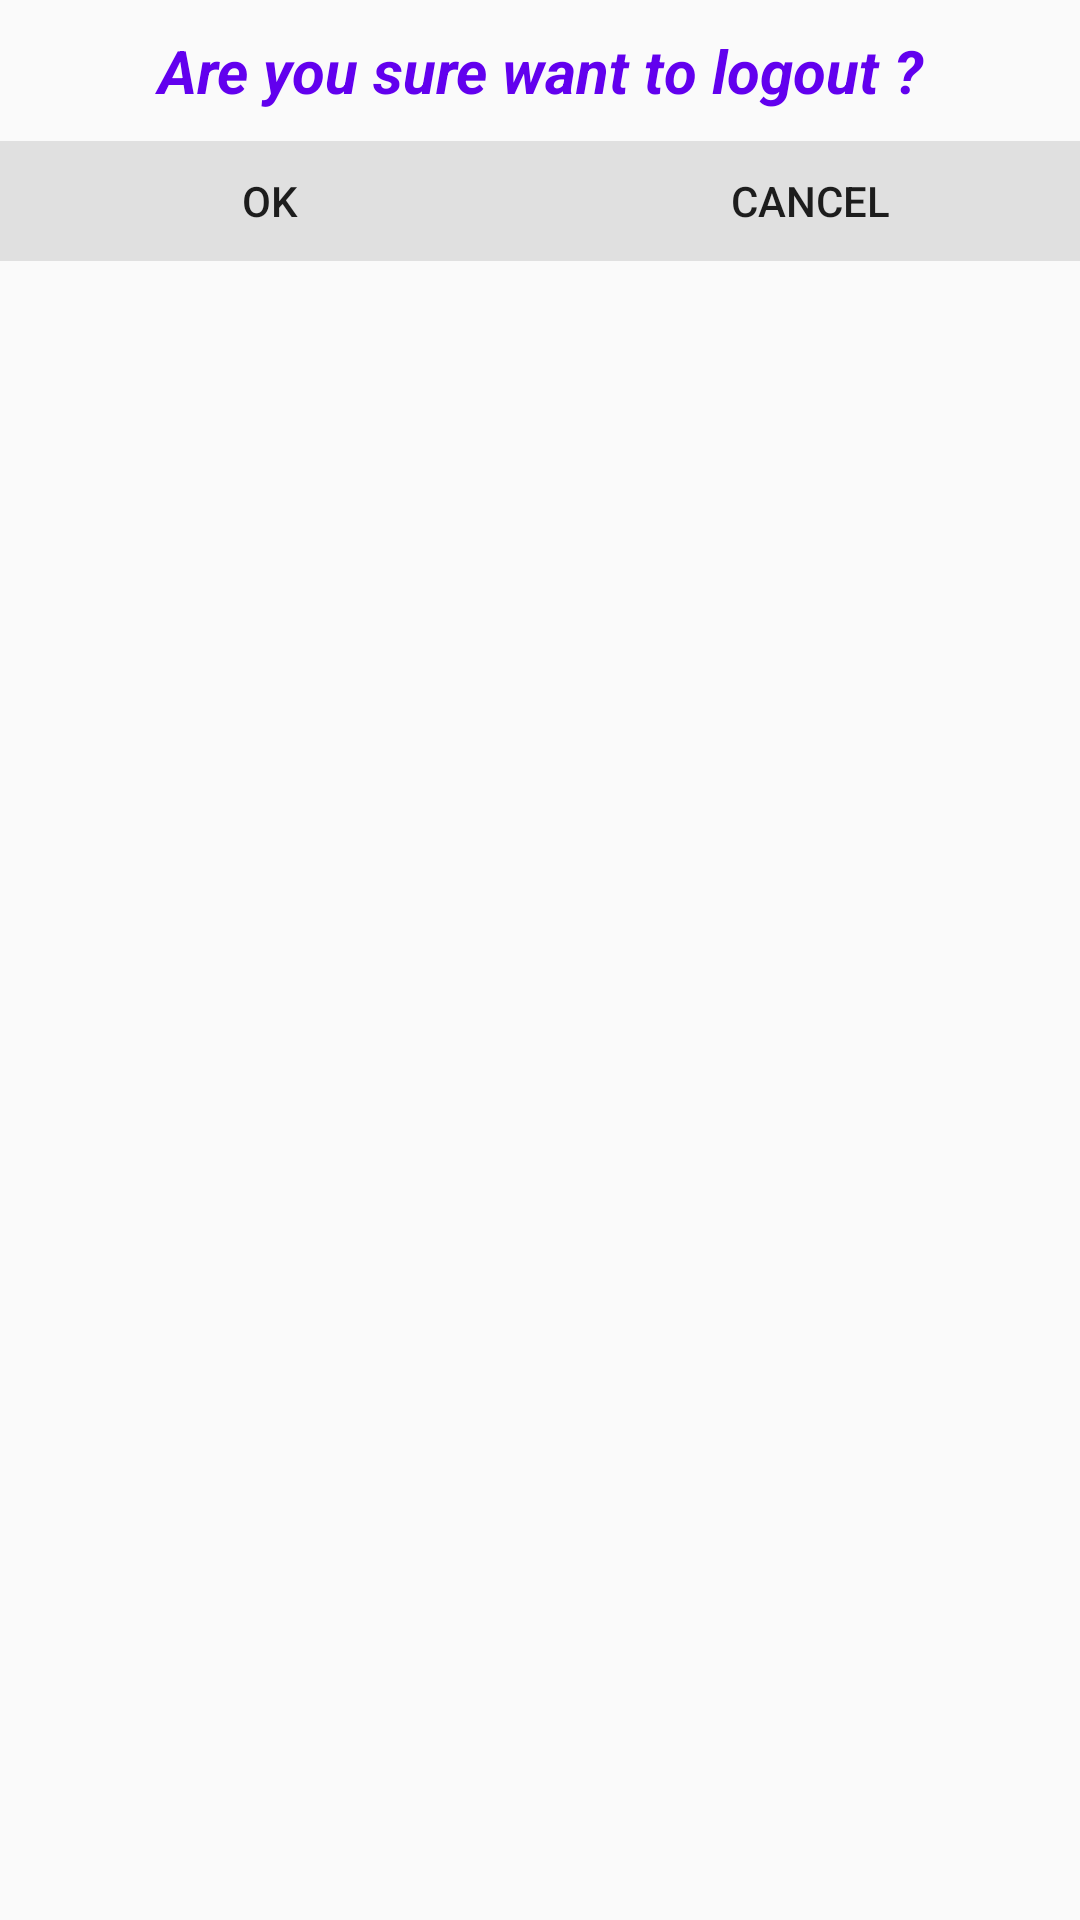

Write the Android layout XML for this screen, with the resource values it uses.
<!-- AndroidManifest.xml: application theme AppTheme -->
<!-- res/layout/dialogdesign.xml -->
<?xml version="1.0" encoding="utf-8"?>
<RelativeLayout
    xmlns:android="http://schemas.android.com/apk/res/android"
    android:layout_width="match_parent"
    android:layout_height="wrap_content">

    <TextView
        android:id="@+id/dialog_info"
        android:layout_width="match_parent"
        android:layout_height="wrap_content"
        android:gravity="center"
        android:padding="10dp"
        android:text="@string/dialog_title"
        android:textColor="@color/colorPrimary"
        android:textSize="20sp"
        android:textStyle="bold|italic"/>

    <LinearLayout
        android:layout_width="match_parent"
        android:layout_height="40dp"
        android:layout_below="@id/dialog_info">


        <Button
            android:id="@+id/dialog_ok"
            android:layout_width="0dp"
            android:layout_height="match_parent"
            android:layout_weight="0.50"
            android:background="#E0E0E0"
            android:text="Ok"
            android:clickable="true"
            />
        <Button
            android:id="@+id/dialog_cancel"
            android:layout_width="0dp"
            android:layout_height="match_parent"
            android:layout_weight="0.50"
            android:background="#E0E0E0"
            android:text="Cancel"
            android:clickable="true"
            />

    </LinearLayout>

</RelativeLayout>
<!-- resources referenced by this layout -->
<resources>
  <string name="dialog_title">Are you sure want to logout ?</string>
  <style name="AppTheme" parent="Theme.AppCompat.Light.DarkActionBar">
          
          <item name="colorPrimary">@color/colorPrimary</item>
          <item name="colorPrimaryDark">@color/colorPrimaryDark</item>
          <item name="colorAccent">@color/colorAccent</item>
          <item name="windowActionBar">false</item>
          <item name="windowNoTitle">true</item>
      </style>
  <!-- not gathered from this repository: default colours our renderer supplied (Android Studio template values) -->
  <color name="colorPrimary">#FF6200EE</color>
  <color name="colorPrimaryDark">#FF3700B3</color>
  <color name="colorAccent">#FF03DAC5</color>
</resources>
